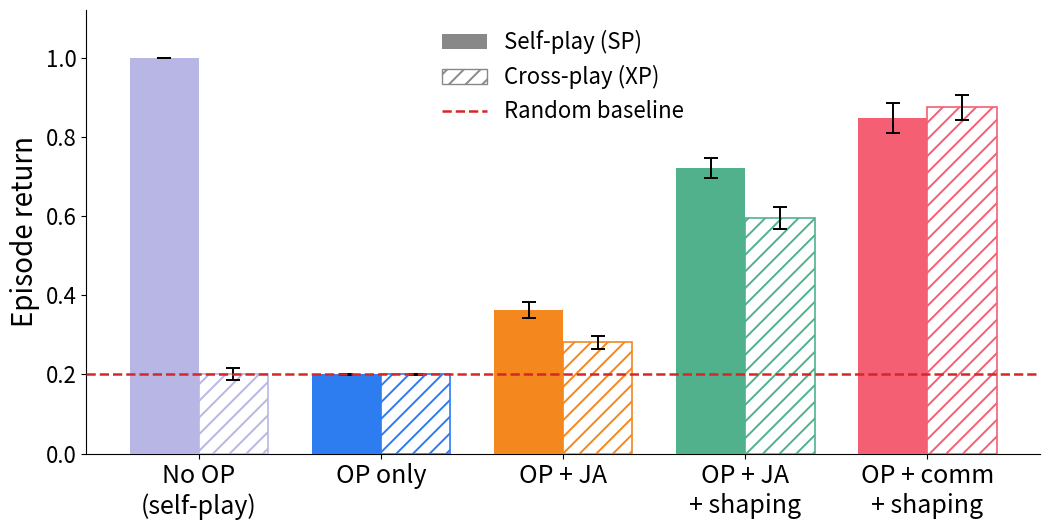

Reproduce this figure in Python.
"""Grouped SP/XP bar plot for the card-game results.

A presentation figure built from known summary numbers (no matrices read here):

- OP-condition bars use the published 48-seed numbers, kept in sync with the
  talk's "Backup: Full Result Numbers" appendix table. The proper XP matrices
  live on the GPU box, not in this checkout.
- The no-OP self-play control: self-play solves the game (SP = 1.0); cross-play
  sits at chance because two independently-trained policies share a convention
  only ~1/5 of the time (5 cards), so XP = 0.20. Reported at 48-seed precision.

One base colour per condition; SP = solid fill, XP = white column with a diagonal
hatch in the same colour. Dashed random-baseline line, legend centred on top.

Usage:
    uv run --no-project --with matplotlib --with numpy \\
        python -m evaluation.card_game.plot_sp_xp
"""
from __future__ import annotations

from pathlib import Path

import matplotlib

matplotlib.use("Agg")
import matplotlib.pyplot as plt
import numpy as np
from matplotlib.lines import Line2D
from matplotlib.patches import Patch

OUT = Path("plots/card_game/sp_xp_bar.png")

RANDOM_COLOR = "#d62728"
RANDOM_BASELINE = 0.20
XP_HATCH = "//"

# (label, base colour, SP mean, SP sem, XP mean, XP sem).
# OP rows mirror the appendix "Backup: Full Result Numbers" (48 seeds); the no-OP
# control is the chance outcome (1/5 conventions match), SEM over 48 seeds.
COND = [
    ("No OP\n(self-play)",   "#B7B6E5", 1.000, 0.000, 0.200, 0.015),  # lilac control
    ("OP only",              "#2E7DF0", 0.200, 0.002, 0.200, 0.002),  # blue
    ("OP + JA",              "#F5871F", 0.362, 0.020, 0.281, 0.016),  # orange
    ("OP + JA\n+ shaping",   "#51B18D", 0.721, 0.025, 0.595, 0.027),  # green
    ("OP + comm\n+ shaping", "#F55F74", 0.847, 0.038, 0.874, 0.032),  # pink
]


def main() -> None:
    labels = [c[0] for c in COND]
    bases = [c[1] for c in COND]
    sp_vals = [c[2] for c in COND]
    sp_err = [c[3] for c in COND]
    xp_vals = [c[4] for c in COND]
    xp_err = [c[5] for c in COND]
    for label, _, spm, spe, xpm, xpe in COND:
        print(f"{label.replace(chr(10), ' '):24s} "
              f"SP {spm:.3f}+/-{spe:.3f}   XP {xpm:.3f}+/-{xpe:.3f}")

    x = np.arange(len(labels))
    w = 0.38
    ekw = dict(ecolor="black", elinewidth=1.4, capsize=5, capthick=1.4)

    plt.rcParams["hatch.linewidth"] = 1.4
    fig, ax = plt.subplots(figsize=(2.6 + 1.6 * len(labels), 5.4))
    for i, base in enumerate(bases):
        ax.bar(x[i] - w / 2, sp_vals[i], w, color=base,
               edgecolor="none", yerr=sp_err[i], error_kw=ekw, zorder=3)
        ax.bar(x[i] + w / 2, xp_vals[i], w, color="white",
               hatch=XP_HATCH, edgecolor=base, linewidth=1.2,
               yerr=xp_err[i], error_kw=ekw, zorder=3)
    ax.axhline(RANDOM_BASELINE, ls="--", lw=1.8, color=RANDOM_COLOR, zorder=5)

    ax.set_xticks(x)
    ax.set_xticklabels(labels, fontsize=18)
    ax.set_ylabel("Episode return", fontsize=20)
    ax.set_ylim(0, 1.12)
    ax.tick_params(axis="y", labelsize=16)
    ax.spines["top"].set_visible(False)
    ax.spines["right"].set_visible(False)

    handles = [
        Patch(facecolor="#888888", edgecolor="none", label="Self-play (SP)"),
        Patch(facecolor="white", hatch=XP_HATCH, edgecolor="#888888",
              label="Cross-play (XP)"),
        Line2D([0], [0], color=RANDOM_COLOR, ls="--", lw=1.8,
               label="Random baseline"),
    ]
    ax.legend(handles=handles, frameon=False, fontsize=16, loc="upper center")

    fig.tight_layout()
    OUT.parent.mkdir(parents=True, exist_ok=True)
    fig.savefig(OUT, dpi=300, bbox_inches="tight")
    print(f"\nsaved {OUT}")


if __name__ == "__main__":
    main()
